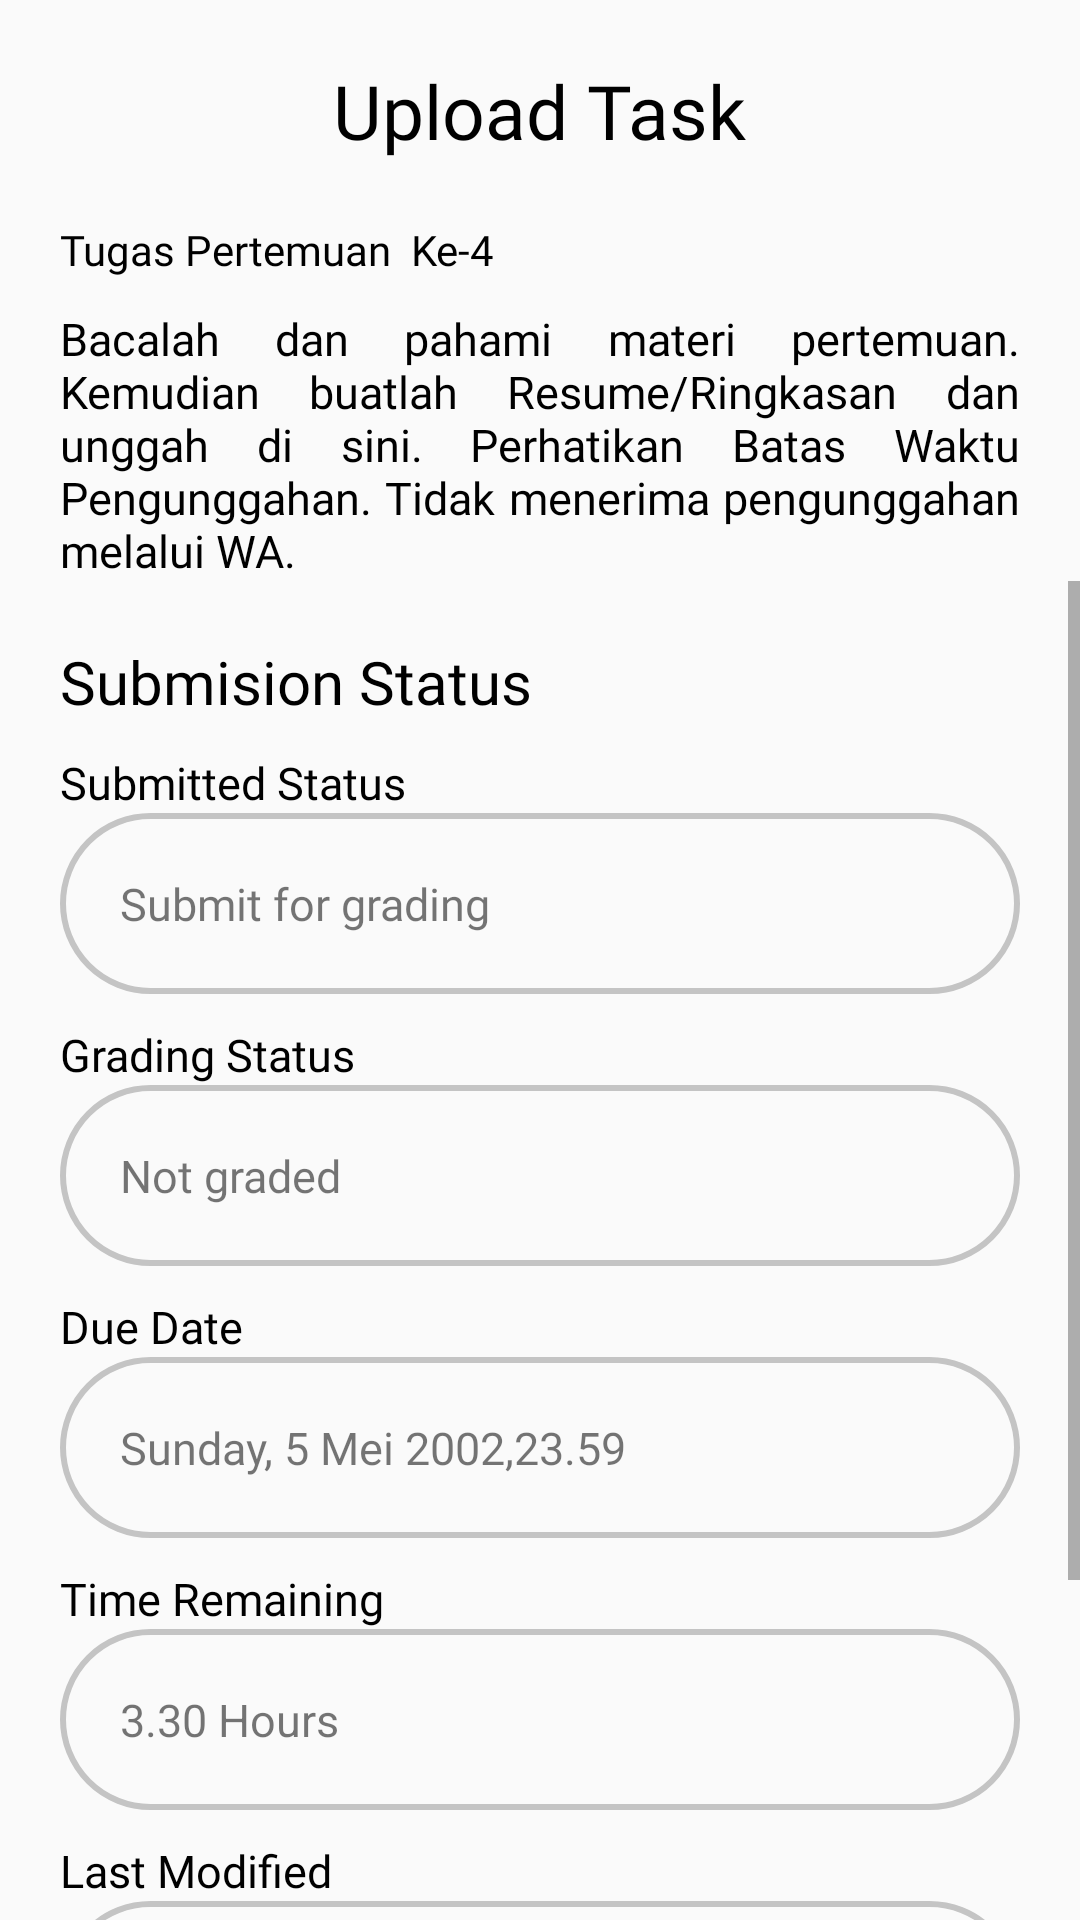

Produce the Android XML layout that renders to this screen, including the resource entries it uses.
<!-- AndroidManifest.xml: application theme Theme.ELearning -->
<!-- res/layout/activity_upload_task.xml -->
<?xml version="1.0" encoding="utf-8"?>
<RelativeLayout xmlns:android="http://schemas.android.com/apk/res/android"
    xmlns:app="http://schemas.android.com/apk/res-auto"
    xmlns:tools="http://schemas.android.com/tools"
    android:layout_width="match_parent"
    android:layout_height="match_parent"
    android:orientation="vertical"
    tools:context=".UploadTaskActivity">

    <TextView
        android:id="@+id/textView5"
        android:layout_width="wrap_content"
        android:layout_height="wrap_content"
        android:text="Upload Task"
        android:textSize="25dp"
        android:textColor="@color/black"
        android:layout_centerHorizontal="true"
        android:layout_marginTop="20dp"
        android:fontFamily="@font/poppins_semibold"/>

    <TextView
        android:id="@+id/textView12"
        android:layout_width="wrap_content"
        android:layout_height="wrap_content"
        android:text="Tugas Pertemuan  Ke-4"
        android:layout_below="@id/textView5"
        android:layout_marginStart="20dp"
        android:layout_marginTop="20dp"
        android:textColor="@color/black"
        android:fontFamily="@font/poppins_semibold"/>

    <TextView
        android:id="@+id/textView13"
        android:layout_width="match_parent"
        android:layout_height="wrap_content"
        android:text="Bacalah dan pahami materi pertemuan. Kemudian buatlah Resume/Ringkasan dan unggah di sini. Perhatikan Batas Waktu Pengunggahan. Tidak menerima pengunggahan melalui WA."
        android:layout_marginHorizontal="20dp"
        android:layout_marginTop="10dp"
        android:layout_below="@id/textView12"
        android:textSize="15sp"
        android:justificationMode="inter_word"
        android:textColor="@color/black"
        android:layout_gravity="center"
        android:fontFamily="@font/poppins_light"/>

    <ScrollView
        android:layout_below="@id/textView13"
        android:layout_width="match_parent"
        android:layout_height="match_parent">

        <LinearLayout
            android:layout_width="match_parent"
            android:layout_height="wrap_content"
            android:orientation="vertical">

            <TextView
                android:layout_width="match_parent"
                android:layout_height="wrap_content"
                android:text="Submision Status"
                android:textSize="20sp"
                android:layout_marginHorizontal="20dp"
                android:layout_marginTop="20dp"
                android:textColor="@color/black"
                android:layout_gravity="center"
                android:fontFamily="@font/poppins_semibold"/>

            <TextView
                android:layout_width="match_parent"
                android:layout_height="wrap_content"
                android:text="Submitted Status"
                android:textSize="15sp"
                android:layout_marginHorizontal="20dp"
                android:fontFamily="@font/poppins"
                android:layout_marginTop="10dp"
                android:textColor="@color/black"/>

            <TextView
                android:layout_width="match_parent"
                android:layout_height="wrap_content"
                android:layout_marginHorizontal="20dp"
                android:padding="20dp"
                android:text="Submit for grading"
                android:fontFamily="@font/poppins"
                android:textSize="15sp"
                android:background="@drawable/textview_border" />

            <TextView
                android:layout_width="match_parent"
                android:layout_height="wrap_content"
                android:layout_marginHorizontal="20dp"
                android:layout_marginTop="10dp"
                android:textSize="15sp"
                android:text="Grading Status"
                android:fontFamily="@font/poppins"
                android:textColor="@color/black"/>

            <TextView
                android:layout_width="match_parent"
                android:layout_height="wrap_content"
                android:layout_marginHorizontal="20dp"
                android:padding="20dp"
                android:text="Not graded"
                android:fontFamily="@font/poppins"
                android:textSize="15sp"
                android:background="@drawable/textview_border" />

            <TextView
                android:layout_width="match_parent"
                android:layout_height="wrap_content"
                android:layout_marginHorizontal="20dp"
                android:layout_marginTop="10dp"
                android:textSize="15sp"
                android:text="Due Date"
                android:fontFamily="@font/poppins"
                android:textColor="@color/black"/>

            <TextView
                android:layout_width="match_parent"
                android:layout_height="wrap_content"
                android:layout_marginHorizontal="20dp"
                android:padding="20dp"
                android:text="Sunday, 5 Mei 2002,23.59 "
                android:fontFamily="@font/poppins"
                android:textSize="15sp"
                android:background="@drawable/textview_border" />


            <TextView
                android:layout_width="match_parent"
                android:layout_height="wrap_content"
                android:layout_marginHorizontal="20dp"
                android:layout_marginTop="10dp"
                android:textSize="15sp"
                android:text="Time Remaining"
                android:fontFamily="@font/poppins"
                android:textColor="@color/black"/>

            <TextView
                android:layout_width="match_parent"
                android:layout_height="wrap_content"
                android:layout_marginHorizontal="20dp"
                android:padding="20dp"
                android:text="3.30 Hours"
                android:textSize="15sp"
                android:background="@drawable/textview_border" />

            <TextView
                android:layout_width="match_parent"
                android:layout_height="wrap_content"
                android:layout_marginHorizontal="20dp"
                android:layout_marginTop="10dp"
                android:textSize="15sp"
                android:text="Last Modified"
                android:fontFamily="@font/poppins"
                android:textColor="@color/black"/>

            <TextView
                android:layout_width="match_parent"
                android:layout_height="wrap_content"
                android:layout_marginHorizontal="20dp"
                android:padding="20dp"
                android:text="05.35 AM, Today"
                android:textSize="15sp"
                android:background="@drawable/textview_border" />

            <RelativeLayout
                android:layout_width="match_parent"
                android:layout_height="wrap_content"
                android:layout_marginHorizontal="20dp"
                android:layout_marginTop="20dp"
                android:layout_marginBottom="30dp">

                <Button
                    android:id="@+id/button_uploadfile"
                    android:layout_width="150dp"
                    android:layout_height="wrap_content"
                    android:background="@drawable/btnonboard3"
                    android:fontFamily="@font/poppins_semibold"
                    android:text="Upload File"
                    android:textAllCaps="false"
                    android:textColor="#fff" />

                <Button
                    android:id="@+id/button_submit"
                    android:layout_width="150dp"
                    android:layout_height="wrap_content"
                    android:background="@drawable/btnonboard3"
                    android:fontFamily="@font/poppins_semibold"
                    android:text="Submit"
                    android:layout_alignParentRight="true"
                    android:textAllCaps="false"
                    android:textColor="#fff" />

            </RelativeLayout>

        </LinearLayout>

    </ScrollView>

</RelativeLayout>
<!-- resources referenced by this layout -->
<resources>
  <color name="black">#FF000000</color>
  <!-- drawable btnonboard3 (drawable) -->
  <?xml version="1.0" encoding="utf-8"?>
  <shape android:shape="rectangle" xmlns:android="http://schemas.android.com/apk/res/android">
  
      <solid android:color="@color/biru"/>
      <corners android:radius="13dp"/>
  </shape>
  <!-- drawable textview_border (drawable) -->
  <shape xmlns:android="http://schemas.android.com/apk/res/android"
      android:shape="rectangle" >
  
      <stroke
          android:width="2dp"
          android:color="#C4C4C4" />
  
      <corners android:radius="30dp"/>
  
  </shape>
  <style name="Theme.ELearning" parent="Theme.MaterialComponents.Light.NoActionBar.Bridge">
          
          <item name="colorPrimary">@color/black</item>
          <item name="colorPrimaryVariant">@color/purple_700</item>
          <item name="colorOnPrimary">@color/white</item>
          
          <item name="colorSecondary">@color/teal_200</item>
          <item name="colorSecondaryVariant">@color/teal_700</item>
          <item name="colorOnSecondary">@color/black</item>
          
          <item name="android:statusBarColor" tools:targetApi="l">?attr/colorPrimaryVariant</item>
          
      </style>
  <color name="biru">#4C6AE6</color>
  <color name="purple_700">#FF3700B3</color>
  <color name="white">#FFFFFFFF</color>
  <color name="teal_200">#FF03DAC5</color>
  <color name="teal_700">#FF018786</color>
</resources>
